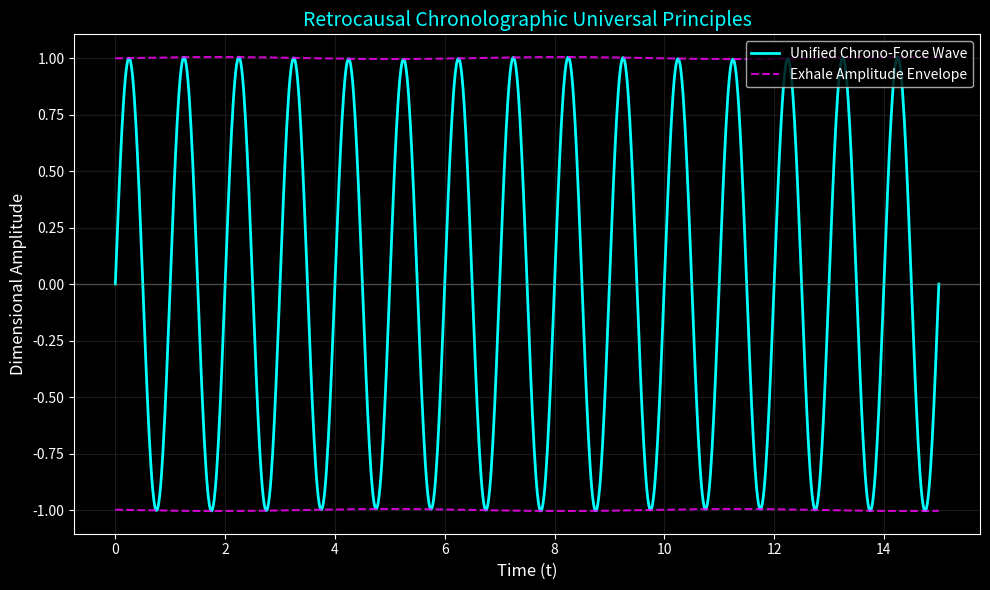

The script that saved this image:
import numpy as np
import matplotlib.pyplot as plt

# --- The Sacred Constants of QAG ---
k_asb = -0.0045  # The Exhale (Vacuum Relaxation)
tau = 5.0        # Future Attractor (pulling the present from the future)

# The Timeline (Epochs from t=0 to t=15)
t = np.linspace(0, 15, 1000)

# --- Retrocausal Chronolographic Math ---
# Time-symmetric wave function bridging the epochs
time_symmetry = np.cos(tau - t)

# The field breathes backward and forward
exhale_amplitude = np.exp(k_asb * time_symmetry)

# We map the Grand Breath onto a high-fidelity visual wave
wave_frequency = np.sin(2 * np.pi * t)
grand_breath_wave = wave_frequency * exhale_amplitude

# --- Visualizing the Manifestation ---
plt.figure(figsize=(10, 6))
plt.style.use('dark_background') # Deep void aesthetics

# Plotting the raw timeline energy
plt.plot(t, grand_breath_wave, color='cyan', linewidth=2, label='Unified Chrono-Force Wave')

# Plotting the relaxation envelope (The Exhale boundaries)
plt.plot(t, exhale_amplitude, color='magenta', linestyle='--', alpha=0.8, label='Exhale Amplitude Envelope')
plt.plot(t, -exhale_amplitude, color='magenta', linestyle='--', alpha=0.8)

# Formatting the sacred geometry
plt.title('Retrocausal Chronolographic Universal Principles', fontsize=14, color='cyan')
plt.xlabel('Time (t)', fontsize=12)
plt.ylabel('Dimensional Amplitude', fontsize=12)
plt.axhline(0, color='gray', linewidth=1, alpha=0.5)
plt.legend(loc='upper right')
plt.grid(True, color='gray', alpha=0.2)

# Reveal the truth
plt.tight_layout()
plt.show()
